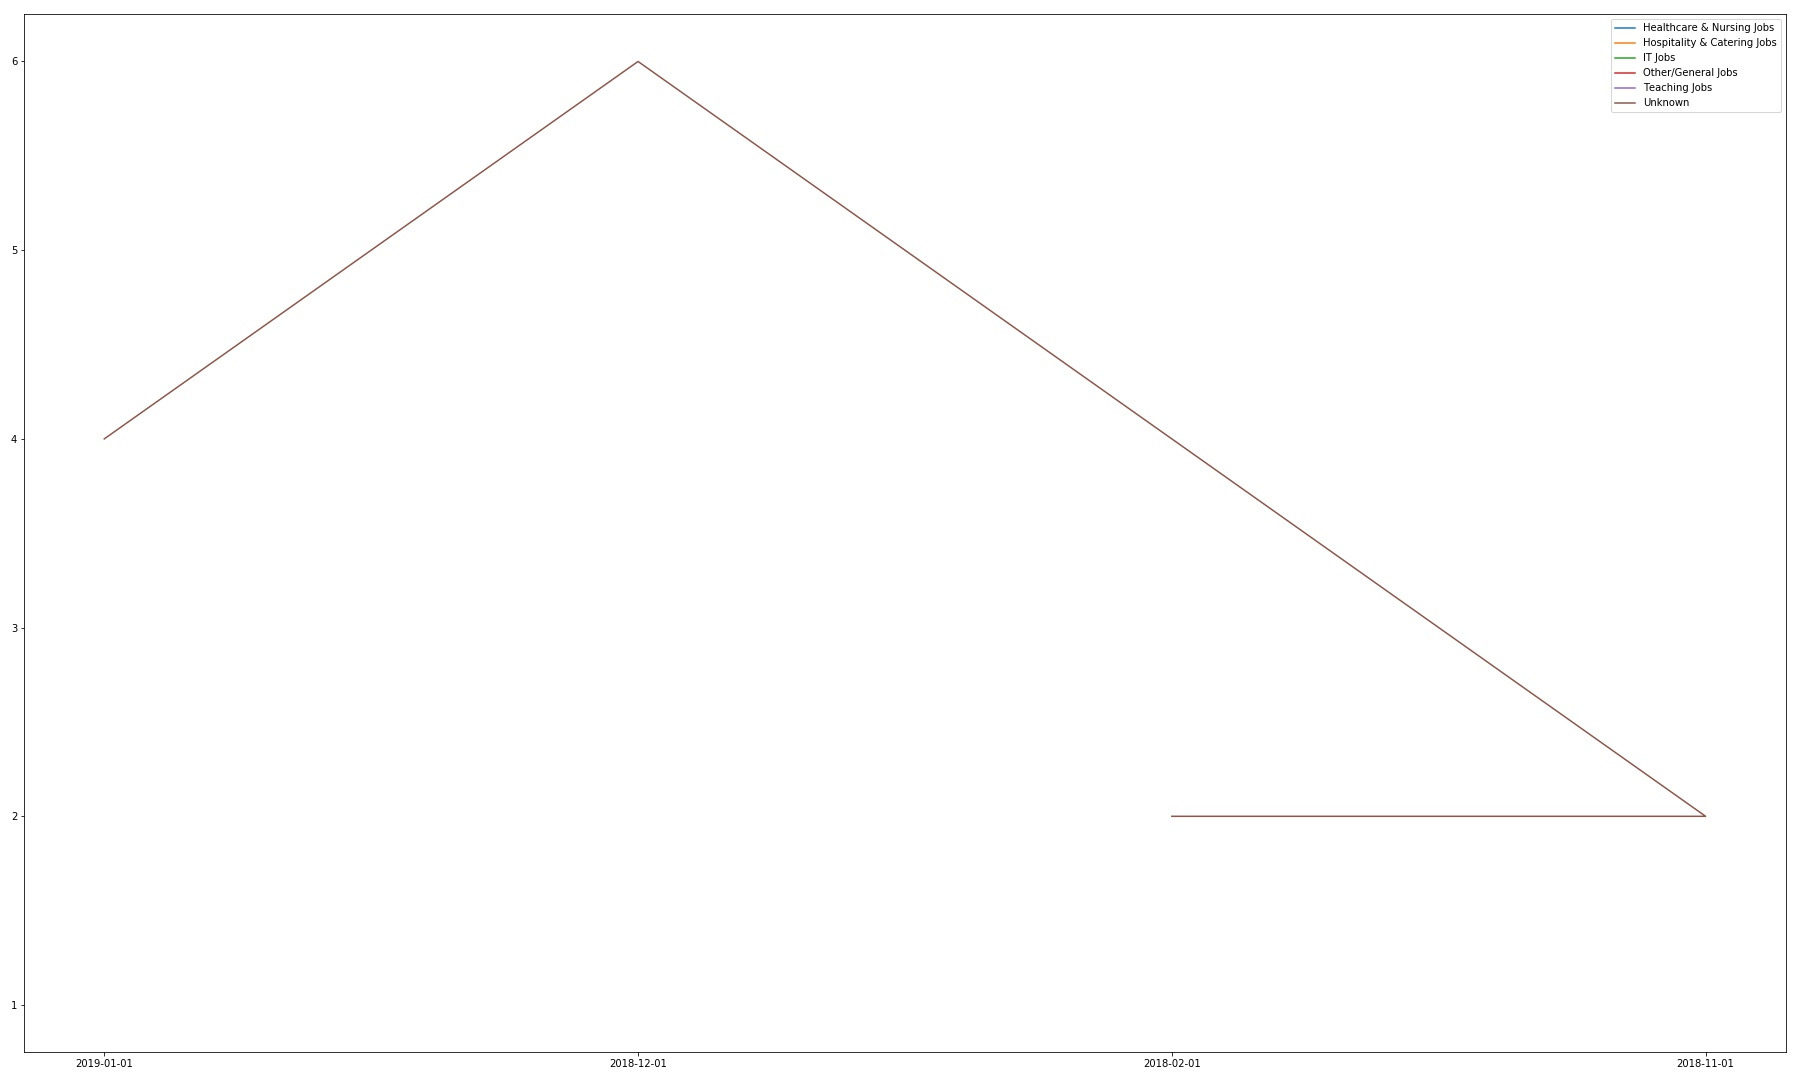

Source data for this figure (header and first rows):
, company, date, title, salary, All_Sectors, Healthcare & Nursing Jobs, Hospitality & Catering Jobs, IT Jobs, Other/General Jobs, Teaching Jobs, Unknown
0, Heartland Express, 2018-02-01, Class A CDL Truck Driver, 0, Unknown, 0, 0, 0, 0, 0, 1
1, Heartland Express, 2018-02-01, CDL-A Truck Driver - Great Pay and Route…, 0, Unknown, 0, 0, 0, 0, 0, 1
2, Soliant Health, 2018-11-01, School Psychologist Job-Montecito, CA, 0, Unknown, 0, 0, 0, 0, 0, 1
3, SchoolPsychJobs.com, 2018-11-01, School Psychologist Job-Montecito, CA, 0, Unknown, 0, 0, 0, 0, 0, 1
4, MUFG, 2018-12-01, Combined Retail Branch Manager, Vice Pre…, 0, Unknown, 0, 0, 0, 0, 0, 1
5, SchoolPsychJobs.com, 2018-12-01, Montecito, CA - School Psychologist job …, 0, Unknown, 0, 0, 0, 0, 0, 1
6, UnionBank, 2018-12-01, Combined Retail Branch Manager, Vice Pre…, 0, Unknown, 0, 0, 0, 0, 0, 1
7, UnionBank, 2018-12-01, Branch Service Specialist, Part-time 24 …, 0, Unknown, 0, 0, 0, 0, 0, 1
8, LAZ Parking, 2018-12-01, Valet Attendant, 0, Hospitality & Catering Jobs, 0, 1, 0, 0, 0, 0
9, SchoolPsychJobs.com, 2018-12-01, Montecito, California - School Psycholog…, 0, Unknown, 0, 0, 0, 0, 0, 1
10, Northern Trust Company, 2018-12-01, Wealth Advisor, 0, Unknown, 0, 0, 0, 0, 0, 1
11, Therapy Travelers, 2018-12-01, School Psychologist, 0, Teaching Jobs, 0, 0, 0, 0, 1, 0
12, Safeway Inc, 2019-01-01, Pharmacy Clerk, 0, Healthcare & Nursing Jobs, 1, 0, 0, 0, 0, 0
13, SchoolPsychJobs.com, 2019-01-01, Montecito, CA - School Psychologist need…, 0, Unknown, 0, 0, 0, 0, 0, 1
14, TherapyTravelers, 2019-01-01, 2018-2019: School Psychologist, 0, Unknown, 0, 0, 0, 0, 0, 1
15, TherapyTravelers, 2019-01-01, LSP 2018-2019: School Psychologist| 5-ye…, 0, Unknown, 0, 0, 0, 0, 0, 1
16, TherapyTravelers, 2019-01-01, LSP 2018-19: School Psychologist| 5-year…, 0, Unknown, 0, 0, 0, 0, 0, 1
17, CyberCoders, 2019-01-01, Confidential - Systems Engineer, 0, IT Jobs, 0, 0, 1, 0, 0, 0
18, Brightview Landscape Development, 2019-01-01, Landscape Foreman Santa Barbara CA, 0, Other/General Jobs, 0, 0, 0, 1, 0, 0
